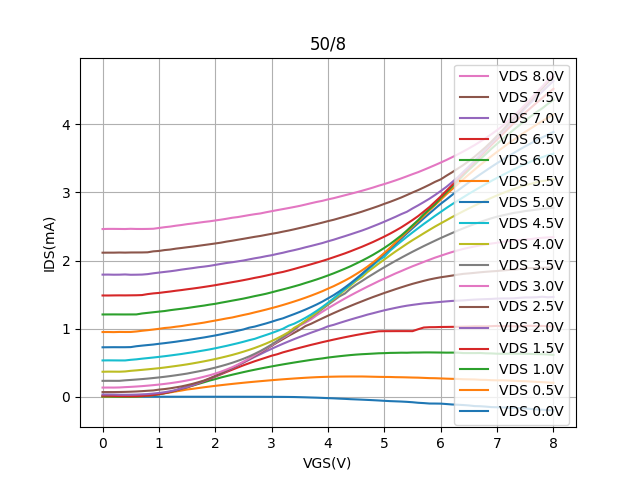

Data behind this chart, as committed beside it:
Vgs, Vd=0, Vd=0.5, Vd=1, Vd=1.5, Vd=2, Vd=2.5, Vd=3, Vd=3.5, Vd=4, Vd=4.5, Vd=5, Vd=5.5, Vd=6, Vd=6.5, Vd=7, Vd=7.5, Vd=8
0.0, -0.0001463, 0.0002299, 0.004705, 0.01585, 0.03259, 0.06831, 0.1343, 0.233, 0.3667, 0.5329, 0.7259, 0.9499, 1.208, 1.487, 1.793, 2.116, 2.463
0.1, -0.0001459, 0.0002058, 0.004607, 0.01583, 0.03259, 0.0684, 0.1348, 0.2338, 0.3684, 0.534, 0.7267, 0.9504, 1.209, 1.487, 1.794, 2.116, 2.465
0.2, -0.0001452, 0.0001037, 0.002302, 0.01251, 0.03147, 0.0684, 0.1343, 0.2334, 0.368, 0.5334, 0.7274, 0.9488, 1.209, 1.488, 1.792, 2.116, 2.465
0.3, -0.0001469, 0.0001149, 0.00133, 0.009528, 0.0291, 0.0694, 0.1361, 0.2334, 0.3674, 0.5328, 0.727, 0.9515, 1.208, 1.489, 1.793, 2.118, 2.464
0.4, -0.0001469, 0.0002247, 0.0008006, 0.008171, 0.02862, 0.07114, 0.1408, 0.2408, 0.371, 0.5328, 0.7272, 0.9507, 1.208, 1.488, 1.796, 2.117, 2.463
0.5, -0.0001483, 0.000909, 0.001285, 0.007561, 0.02929, 0.07356, 0.1448, 0.2464, 0.3804, 0.5421, 0.7287, 0.951, 1.208, 1.489, 1.791, 2.119, 2.466
0.6, -0.0001486, 0.00342, 0.003063, 0.008571, 0.03111, 0.07704, 0.1498, 0.2524, 0.3871, 0.5491, 0.7415, 0.9583, 1.209, 1.49, 1.792, 2.119, 2.464
0.7, -0.0001511, 0.007273, 0.007409, 0.0125, 0.03454, 0.08183, 0.1555, 0.2589, 0.3946, 0.5588, 0.7505, 0.9686, 1.223, 1.493, 1.794, 2.119, 2.464
0.8, -0.0001477, 0.01576, 0.01609, 0.0176, 0.03889, 0.08748, 0.1624, 0.2663, 0.4023, 0.5672, 0.7587, 0.9772, 1.232, 1.507, 1.801, 2.121, 2.465
0.9, -0.0001503, 0.02398, 0.02472, 0.02635, 0.04635, 0.09226, 0.17, 0.2746, 0.4105, 0.5759, 0.7665, 0.9868, 1.241, 1.517, 1.813, 2.135, 2.467
1.0, -0.0001487, 0.03608, 0.03723, 0.03829, 0.05535, 0.1042, 0.1784, 0.2833, 0.4189, 0.5852, 0.7773, 0.9971, 1.25, 1.525, 1.823, 2.141, 2.478
1.1, -0.0001486, 0.04958, 0.05244, 0.05344, 0.06656, 0.1124, 0.1879, 0.2927, 0.4289, 0.5948, 0.7868, 1.009, 1.258, 1.535, 1.833, 2.154, 2.49
1.2, -0.0001471, 0.06337, 0.07015, 0.07127, 0.08055, 0.1234, 0.1985, 0.3033, 0.44, 0.6054, 0.7972, 1.016, 1.271, 1.545, 1.842, 2.162, 2.499
1.3, -0.0001663, 0.07759, 0.09066, 0.09201, 0.09836, 0.1372, 0.2108, 0.3149, 0.4512, 0.6165, 0.8079, 1.028, 1.282, 1.557, 1.854, 2.175, 2.512
1.4, -0.0002054, 0.09078, 0.1175, 0.1194, 0.1231, 0.1516, 0.2238, 0.327, 0.4628, 0.6275, 0.8203, 1.038, 1.292, 1.567, 1.867, 2.185, 2.522
1.5, -0.0002161, 0.1062, 0.1375, 0.1404, 0.1431, 0.1698, 0.239, 0.3399, 0.4753, 0.6406, 0.8313, 1.052, 1.302, 1.578, 1.878, 2.195, 2.535
1.6, -0.0002335, 0.116, 0.163, 0.1677, 0.1696, 0.1897, 0.2551, 0.3561, 0.4893, 0.6528, 0.8443, 1.064, 1.315, 1.589, 1.889, 2.205, 2.545
1.7, -0.000249, 0.1276, 0.1879, 0.1966, 0.1991, 0.2133, 0.2729, 0.3718, 0.5042, 0.6665, 0.8577, 1.076, 1.327, 1.6, 1.902, 2.216, 2.556
1.8, -0.0002671, 0.1389, 0.2124, 0.2277, 0.2315, 0.2377, 0.2938, 0.3887, 0.5196, 0.6805, 0.8705, 1.088, 1.339, 1.612, 1.911, 2.228, 2.567
1.9, -0.0002923, 0.1494, 0.2373, 0.26, 0.2643, 0.2704, 0.3148, 0.4069, 0.5361, 0.695, 0.8851, 1.104, 1.353, 1.625, 1.922, 2.239, 2.576
2.0, -0.0003229, 0.1598, 0.2588, 0.2951, 0.3, 0.3049, 0.3398, 0.427, 0.5537, 0.7115, 0.8998, 1.119, 1.365, 1.638, 1.936, 2.251, 2.589
2.1, -0.0003584, 0.1696, 0.2824, 0.329, 0.3371, 0.3417, 0.3676, 0.4491, 0.5728, 0.7294, 0.9163, 1.134, 1.381, 1.653, 1.95, 2.263, 2.601
2.2, -0.0004056, 0.1789, 0.3029, 0.3638, 0.3757, 0.381, 0.3996, 0.4727, 0.5927, 0.7471, 0.9344, 1.15, 1.395, 1.668, 1.964, 2.278, 2.614
2.3, -0.0004621, 0.1879, 0.3231, 0.3968, 0.4164, 0.4214, 0.4335, 0.4982, 0.6136, 0.7665, 0.9506, 1.164, 1.411, 1.682, 1.975, 2.291, 2.629
2.4, -0.0005484, 0.1966, 0.3422, 0.4291, 0.457, 0.4638, 0.4719, 0.5269, 0.6367, 0.786, 0.9695, 1.182, 1.426, 1.697, 1.988, 2.306, 2.639
2.5, -0.0006621, 0.2051, 0.3613, 0.4616, 0.5, 0.5082, 0.5147, 0.5576, 0.6618, 0.8072, 0.988, 1.201, 1.441, 1.712, 2.001, 2.319, 2.653
2.6, -0.0008108, 0.2132, 0.3795, 0.4915, 0.5428, 0.5536, 0.5599, 0.5913, 0.688, 0.8301, 1.014, 1.218, 1.459, 1.728, 2.017, 2.334, 2.668
2.7, -0.0008708, 0.2209, 0.3966, 0.5211, 0.5854, 0.6008, 0.6092, 0.6299, 0.7163, 0.8502, 1.03, 1.239, 1.478, 1.746, 2.033, 2.349, 2.681
2.8, -0.001063, 0.2282, 0.4132, 0.548, 0.625, 0.6482, 0.6571, 0.6713, 0.7473, 0.8791, 1.053, 1.259, 1.494, 1.761, 2.047, 2.361, 2.692
2.9, -0.001292, 0.2355, 0.4295, 0.575, 0.6655, 0.6975, 0.7079, 0.7171, 0.7804, 0.9064, 1.076, 1.279, 1.512, 1.779, 2.064, 2.377, 2.709
3.0, -0.001625, 0.2426, 0.445, 0.6024, 0.7039, 0.7479, 0.7584, 0.7666, 0.8171, 0.9347, 1.101, 1.301, 1.533, 1.798, 2.078, 2.393, 2.725
3.1, -0.002047, 0.2494, 0.46, 0.6239, 0.7415, 0.798, 0.8119, 0.8197, 0.8575, 0.9656, 1.128, 1.323, 1.555, 1.816, 2.097, 2.407, 2.741
3.2, -0.002669, 0.2558, 0.4746, 0.6515, 0.7774, 0.8457, 0.8656, 0.8748, 0.9009, 0.9982, 1.151, 1.347, 1.576, 1.833, 2.114, 2.424, 2.756
3.3, -0.003542, 0.2619, 0.4885, 0.6742, 0.8121, 0.8946, 0.9115, 0.9296, 0.948, 1.042, 1.183, 1.372, 1.598, 1.854, 2.135, 2.441, 2.771
3.4, -0.004628, 0.2677, 0.5022, 0.6969, 0.846, 0.9388, 0.9755, 0.986, 1.012, 1.072, 1.214, 1.399, 1.621, 1.877, 2.153, 2.459, 2.787
3.5, -0.00677, 0.2732, 0.5154, 0.7191, 0.8786, 0.9843, 1.044, 1.058, 1.058, 1.114, 1.246, 1.426, 1.644, 1.9, 2.173, 2.478, 2.803
3.6, -0.008914, 0.2784, 0.5283, 0.7404, 0.9096, 1.037, 1.089, 1.109, 1.116, 1.159, 1.28, 1.455, 1.671, 1.922, 2.194, 2.497, 2.822
3.7, -0.01165, 0.283, 0.5411, 0.7616, 0.9404, 1.072, 1.136, 1.167, 1.178, 1.207, 1.317, 1.485, 1.696, 1.946, 2.215, 2.517, 2.842
3.8, -0.014, 0.2871, 0.5526, 0.7812, 0.9699, 1.112, 1.196, 1.227, 1.24, 1.261, 1.355, 1.517, 1.723, 1.97, 2.236, 2.536, 2.861
3.9, -0.01728, 0.2902, 0.5626, 0.8015, 0.9993, 1.151, 1.248, 1.289, 1.303, 1.319, 1.397, 1.55, 1.751, 1.994, 2.257, 2.557, 2.877
4.0, -0.02065, 0.2927, 0.5753, 0.8202, 1.034, 1.19, 1.299, 1.351, 1.368, 1.38, 1.444, 1.587, 1.781, 2.021, 2.283, 2.579, 2.899
4.1, -0.0237, 0.2945, 0.5852, 0.8388, 1.056, 1.228, 1.348, 1.411, 1.433, 1.446, 1.492, 1.624, 1.812, 2.049, 2.306, 2.599, 2.916
4.2, -0.02798, 0.2962, 0.5947, 0.8567, 1.082, 1.264, 1.396, 1.472, 1.5, 1.513, 1.546, 1.664, 1.846, 2.077, 2.333, 2.622, 2.938
4.3, -0.03165, 0.2968, 0.6034, 0.874, 1.108, 1.3, 1.443, 1.516, 1.566, 1.582, 1.605, 1.706, 1.88, 2.105, 2.358, 2.645, 2.959
4.4, -0.03612, 0.2971, 0.6117, 0.8905, 1.134, 1.334, 1.488, 1.589, 1.633, 1.651, 1.667, 1.751, 1.916, 2.136, 2.385, 2.668, 2.98
4.5, -0.03951, 0.297, 0.6187, 0.9067, 1.158, 1.368, 1.532, 1.646, 1.701, 1.721, 1.734, 1.801, 1.956, 2.169, 2.413, 2.692, 3.001
4.6, -0.043, 0.2971, 0.6244, 0.9214, 1.181, 1.4, 1.574, 1.698, 1.756, 1.79, 1.803, 1.854, 1.996, 2.202, 2.44, 2.718, 3.024
4.7, -0.04691, 0.2955, 0.6286, 0.9355, 1.206, 1.433, 1.617, 1.752, 1.831, 1.863, 1.876, 1.911, 2.04, 2.237, 2.471, 2.746, 3.048
4.8, -0.05085, 0.2935, 0.6332, 0.9486, 1.227, 1.465, 1.657, 1.802, 1.893, 1.932, 1.948, 1.973, 2.085, 2.273, 2.503, 2.773, 3.072
4.9, -0.05528, 0.2917, 0.638, 0.961, 1.248, 1.494, 1.698, 1.853, 1.956, 2.004, 2.024, 2.041, 2.134, 2.312, 2.536, 2.802, 3.099
5.0, -0.06015, 0.2904, 0.6401, 0.963, 1.269, 1.524, 1.736, 1.902, 2.016, 2.056, 2.098, 2.113, 2.186, 2.352, 2.571, 2.833, 3.124
5.1, -0.06467, 0.2898, 0.6437, 0.963, 1.288, 1.552, 1.773, 1.95, 2.075, 2.143, 2.174, 2.188, 2.242, 2.395, 2.607, 2.862, 3.15
5.2, -0.06772, 0.2871, 0.6447, 0.9634, 1.306, 1.58, 1.811, 1.996, 2.134, 2.215, 2.248, 2.267, 2.304, 2.44, 2.643, 2.894, 3.178
5.3, -0.07093, 0.286, 0.6468, 0.9635, 1.322, 1.607, 1.846, 2.042, 2.19, 2.282, 2.323, 2.344, 2.369, 2.488, 2.682, 2.927, 3.207
5.4, -0.07528, 0.2841, 0.6461, 0.9635, 1.337, 1.633, 1.882, 2.086, 2.246, 2.349, 2.4, 2.421, 2.441, 2.541, 2.716, 2.963, 3.238
5.5, -0.08107, 0.2816, 0.649, 0.9631, 1.349, 1.658, 1.916, 2.13, 2.299, 2.413, 2.474, 2.499, 2.518, 2.596, 2.766, 3, 3.269
5.6, -0.08902, 0.28, 0.6491, 0.9914, 1.36, 1.68, 1.948, 2.171, 2.349, 2.476, 2.548, 2.578, 2.594, 2.654, 2.811, 3.035, 3.299
5.7, -0.09369, 0.2765, 0.6504, 1.017, 1.371, 1.702, 1.98, 2.213, 2.401, 2.538, 2.62, 2.657, 2.68, 2.72, 2.859, 3.074, 3.333
5.8, -0.09993, 0.2731, 0.6506, 1.021, 1.377, 1.722, 2.012, 2.253, 2.451, 2.597, 2.692, 2.738, 2.756, 2.786, 2.909, 3.114, 3.367
5.9, -0.1003, 0.2718, 0.6497, 1.022, 1.386, 1.739, 2.043, 2.292, 2.5, 2.657, 2.763, 2.815, 2.829, 2.863, 2.963, 3.156, 3.403
... 21 more rows
